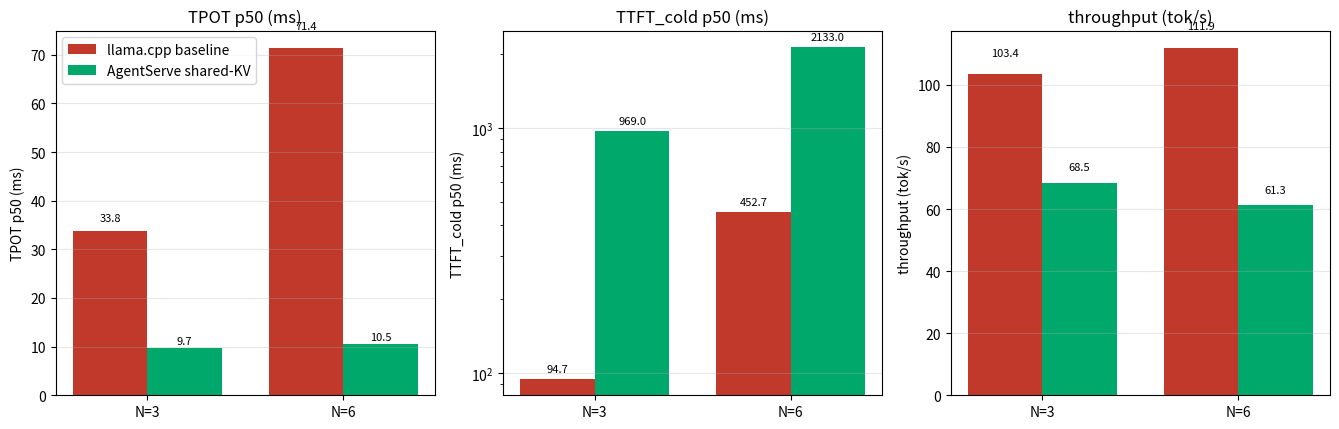

Write Python code to recreate this figure. (Note: this script raises an exception after producing the figure.)
import matplotlib
matplotlib.use("Agg")
import matplotlib.pyplot as plt
import numpy as np
data = {
    "N=3": {
        "llama.cpp baseline": {"TTFT": 94.7, "TPOT": 33.8, "TP": 103.4},
        "AgentServe shared-KV": {"TTFT": 969, "TPOT": 9.66, "TP": 68.5},
    },
    "N=6": {
        "llama.cpp baseline": {"TTFT": 452.7, "TPOT": 71.4, "TP": 111.9},
        "AgentServe shared-KV": {"TTFT": 2133, "TPOT": 10.47, "TP": 61.3},
    },
}
plt.rcParams.update({"font.size":10,"axes.titlesize":12})
fig, axes = plt.subplots(1, 3, figsize=(13.5, 4.4))
colors = {"llama.cpp baseline":"#c0392b", "AgentServe shared-KV":"#00a86b"}
for ax,(title,key) in zip(axes, [("TPOT p50 (ms)","TPOT"),("TTFT_cold p50 (ms)","TTFT"),("throughput (tok/s)","TP")]):
    ns=["N=3","N=6"]; names=["llama.cpp baseline","AgentServe shared-KV"]; x=np.arange(len(ns)); w=0.38
    for j,nm in enumerate(names):
        vals=[data[n][nm][key] for n in ns]
        ax.bar(x+(j-0.5)*w, vals, w, label=nm, color=colors[nm])
        for i,n in enumerate(ns): ax.text(x[i]+(j-0.5)*w, vals[i]*1.05, "%.1f"%vals[i], ha="center", va="bottom", fontsize=8)
    ax.set_title(title); ax.set_xticks(x); ax.set_xticklabels(ns); ax.set_ylabel(title); ax.grid(alpha=0.3, axis="y")
    if key=="TTFT": ax.set_yscale("log")
axes[0].legend()
plt.tight_layout()
plt.savefig("/root/autodl-tmp/exp/plots/backend_compare_sharedkv_3b.png", dpi=140, facecolor="white")
print("saved plot (batched)")
